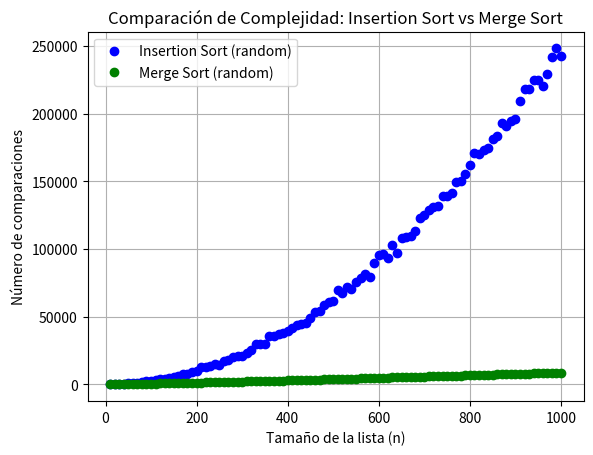

Reproduce this figure in Python.
import random
import time
import matplotlib.pyplot as plt

def insertion_sort(lista):
    count = 0
    for i in range(1, len(lista)):
        actual = lista[i]
        j = i - 1
        while j >= 0:
            count += 1  # Contar cada comparación
            if lista[j] > actual:
                lista[j + 1] = lista[j]
                j -= 1
            else:
                break
        lista[j + 1] = actual
    return lista, count

def merge(left, right):
    result = []
    count = 0
    i, j = 0, 0
    while i < len(left) and j < len(right):
        count += 1  # Contar cada comparación
        if left[i] <= right[j]:
            result.append(left[i])
            i += 1
        else:
            result.append(right[j])
            j += 1
    result += left[i:]
    result += right[j:]
    return result, count

def merge_sort(lista):
    if len(lista) <= 1:
        return lista, 0
    mid = len(lista) // 2
    left, left_count = merge_sort(lista[:mid])
    right, right_count = merge_sort(lista[mid:])
    merged, merge_count = merge(left, right)
    total_count = left_count + right_count + merge_count
    return merged, total_count

# Medir tiempo de ordenamiento para una lista de 10,000 números aleatorios
lista_grande = [random.randint(1, 10000) for _ in range(10000)]

# Tiempo para Insertion Sort
start_time = time.time()
insertion_sort(lista_grande.copy())
end_time = time.time()
duration_insertion = end_time - start_time
print(f"Tiempo de ordenamiento para Insertion Sort (10,000 números aleatorios): {duration_insertion:.4f} segundos")

# Tiempo para Merge Sort
start_time = time.time()
merge_sort(lista_grande.copy())
end_time = time.time()
duration_merge = end_time - start_time
print(f"Tiempo de ordenamiento para Merge Sort (10,000 números aleatorios): {duration_merge:.4f} segundos")

# Generar datos para la gráfica
n_values = list(range(10, 1010, 10))
counts_insertion = []
counts_merge = []

for n in n_values:
    lista = [random.randint(1, 10000) for _ in range(n)]
    _, count_insertion = insertion_sort(lista.copy())
    _, count_merge = merge_sort(lista.copy())
    counts_insertion.append(count_insertion)
    counts_merge.append(count_merge)

# Graficar
plt.plot(n_values, counts_insertion, 'o', label='Insertion Sort (random)', color='blue')
plt.plot(n_values, counts_merge, 'o', label='Merge Sort (random)', color='green')
plt.xlabel('Tamaño de la lista (n)')
plt.ylabel('Número de comparaciones')
plt.title('Comparación de Complejidad: Insertion Sort vs Merge Sort')
plt.legend()
plt.grid(True)
plt.show()
